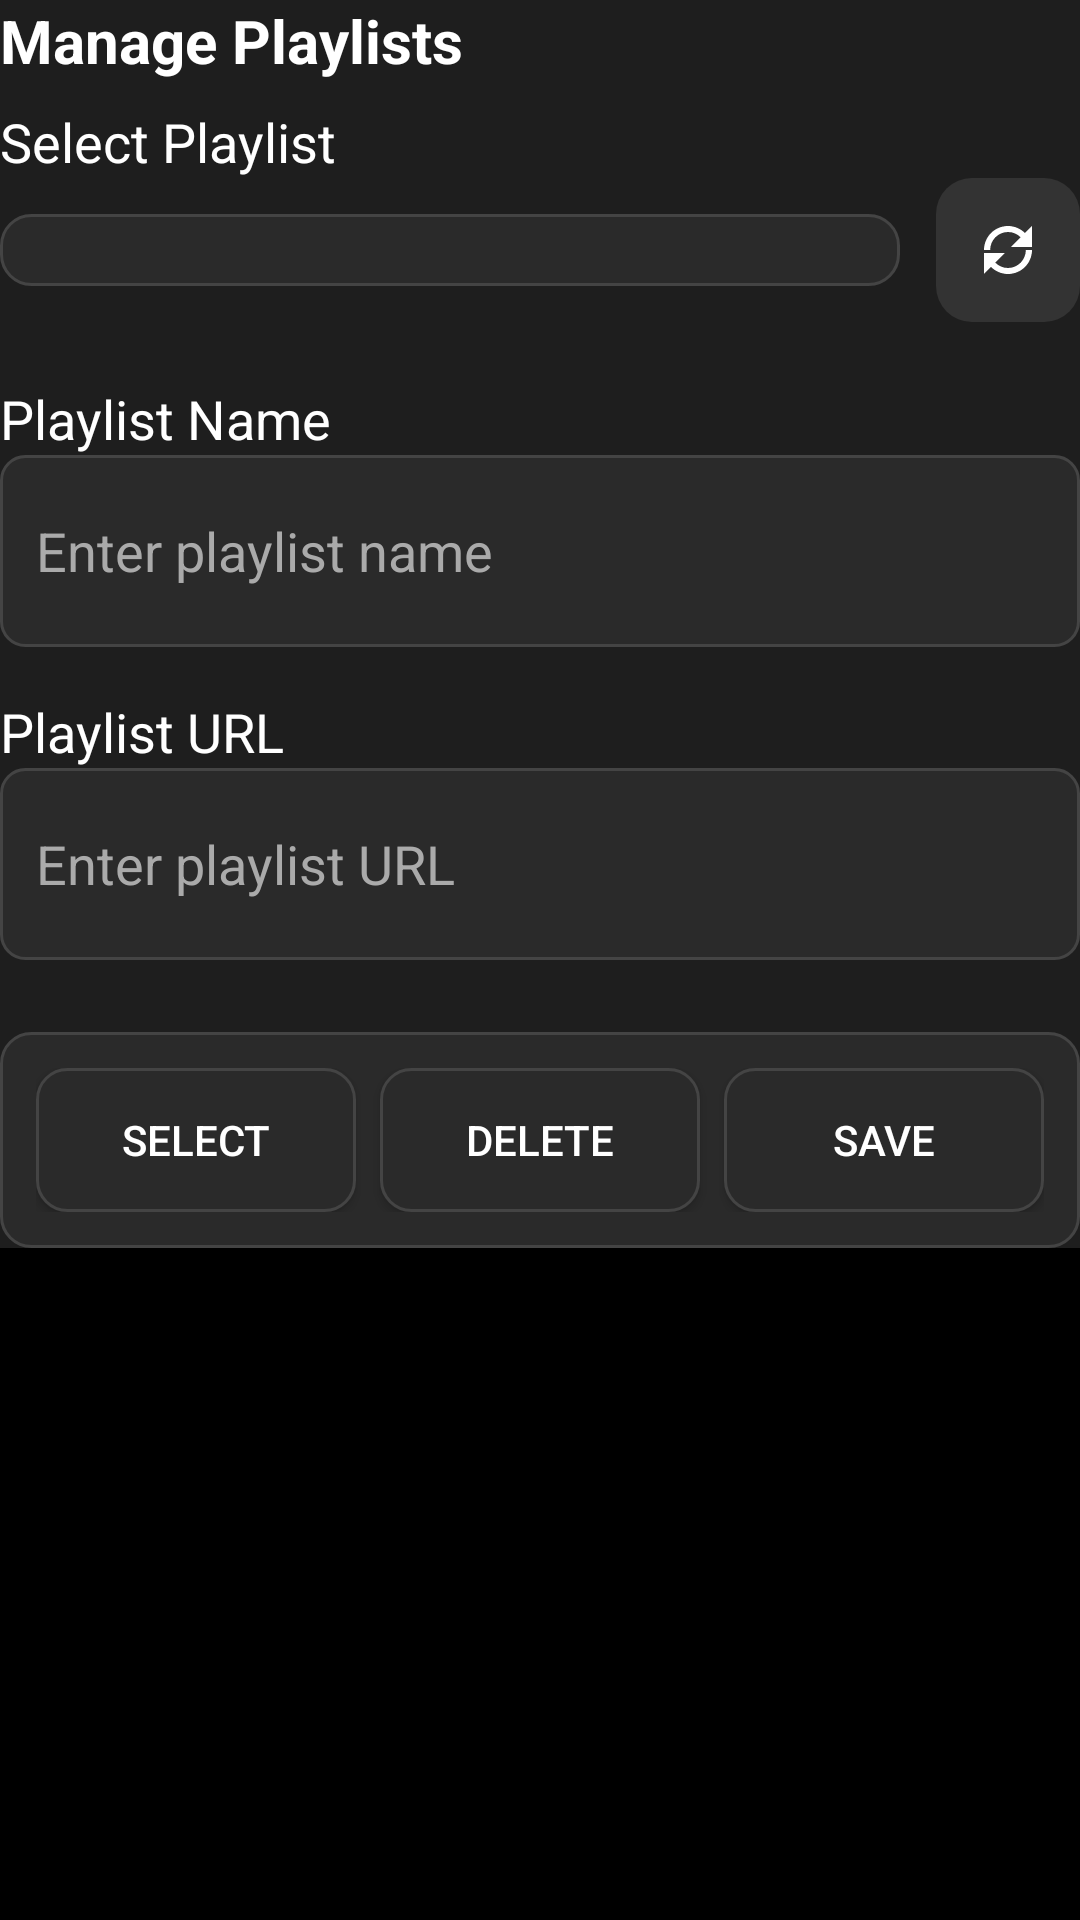

Reconstruct the res/layout file that produces this screen, plus the resources it refers to.
<!-- AndroidManifest.xml: application theme Theme.MMIPTV -->
<!-- res/layout/dialog_playlist_manager.xml -->
<?xml version="1.0" encoding="utf-8"?>
<FrameLayout xmlns:android="http://schemas.android.com/apk/res/android"
    android:layout_width="match_parent"
    android:layout_height="wrap_content"
    android:background="@android:color/transparent">

    
    <ScrollView
        android:layout_width="match_parent"
        android:layout_height="wrap_content"
        android:background="#1E1E1E">

        <LinearLayout
            android:layout_width="match_parent"
            android:layout_height="wrap_content"
            android:orientation="vertical"
            android:paddingLeft="0dp"
            android:paddingRight="0dp"
            android:paddingBottom="0dp"
            android:paddingTop="0dp">

            <TextView
                android:layout_width="match_parent"
                android:layout_height="wrap_content"
                android:text="Manage Playlists"
                android:textSize="20sp"
                android:textColor="#FFFFFF"
                android:textStyle="bold"
                android:paddingBottom="0dp"
                android:paddingTop="0dp" />

            <TextView
                android:layout_width="match_parent"
                android:layout_height="wrap_content"
                android:text="Select Playlist"
                android:textSize="18sp"
                android:textColor="#FFFFFF"
                android:paddingTop="8dp" />

            <LinearLayout
                android:layout_width="match_parent"
                android:layout_height="wrap_content"
                android:orientation="horizontal"
                android:gravity="center_vertical"
                android:layout_marginBottom="12dp">

                <Spinner
                    android:id="@+id/playlistSpinner"
                    android:layout_width="0dp"
                    android:layout_weight="1"
                    android:layout_height="wrap_content"
                    android:padding="12dp"
                    android:background="@drawable/spinner_background" />

                <ImageButton
                    android:id="@+id/refreshPlaylistButton"
                    android:layout_width="48dp"
                    android:layout_height="48dp"
                    android:layout_marginStart="12dp"
                    android:src="@drawable/ic_refresh"
                    android:contentDescription="Refresh Playlist"
                    android:background="@drawable/rounded_button_background" />
            </LinearLayout>

            <TextView
                android:layout_width="match_parent"
                android:layout_height="wrap_content"
                android:text="Playlist Name"
                android:textSize="18sp"
                android:textColor="#FFFFFF"
                android:paddingTop="8dp" />

            <EditText
                android:id="@+id/newPlaylistNameInput"
                android:layout_width="match_parent"
                android:layout_height="wrap_content"
                android:hint="Enter playlist name"
                android:textColor="#FFFFFF"
                android:textColorHint="#AAAAAA"
                android:textSize="18sp"
                android:background="@drawable/edittext_dark_bg"
                android:padding="12dp"
                android:minHeight="64dp" />

            <TextView
                android:layout_width="match_parent"
                android:layout_height="wrap_content"
                android:text="Playlist URL"
                android:textSize="18sp"
                android:textColor="#FFFFFF"
                android:paddingTop="16dp" />

            <EditText
                android:id="@+id/newPlaylistInput"
                android:layout_width="match_parent"
                android:layout_height="wrap_content"
                android:hint="Enter playlist URL"
                android:textColor="#FFFFFF"
                android:textColorHint="#AAAAAA"
                android:textSize="18sp"
                android:background="@drawable/edittext_dark_bg"
                android:padding="12dp"
                android:minHeight="64dp" />

            <LinearLayout
                android:id="@+id/customDialogButtonBar"
                android:layout_width="match_parent"
                android:layout_height="wrap_content"
                android:orientation="horizontal"
                android:gravity="center"
                android:layout_marginTop="24dp"
                android:background="@drawable/dialog_button_bar_background"
                android:padding="12dp">

                <Button
                    android:id="@+id/btnSelect"
                    android:layout_width="0dp"
                    android:layout_weight="1"
                    android:layout_height="wrap_content"
                    android:text="Select"
                    android:textColor="#FFFFFF"
                    android:background="@drawable/dialog_button_background"
                    android:layout_marginEnd="8dp" />

                <Button
                    android:id="@+id/btnDelete"
                    android:layout_width="0dp"
                    android:layout_weight="1"
                    android:layout_height="wrap_content"
                    android:text="Delete"
                    android:textColor="#FFFFFF"
                    android:background="@drawable/dialog_button_background"
                    android:layout_marginEnd="8dp" />

                <Button
                    android:id="@+id/btnSave"
                    android:layout_width="0dp"
                    android:layout_weight="1"
                    android:layout_height="wrap_content"
                    android:text="Save"
                    android:textColor="#FFFFFF"
                    android:background="@drawable/dialog_button_background" />
            </LinearLayout>
        </LinearLayout>
    </ScrollView>

    
    <FrameLayout
        android:id="@+id/dialogLoadingOverlay"
        android:layout_width="match_parent"
        android:layout_height="match_parent"
        android:visibility="gone"
        android:background="@android:color/transparent"
        android:clickable="true"
        android:focusable="true">

        <ProgressBar
            android:id="@+id/dialogLoadingSpinner"
            style="?android:attr/progressBarStyleLarge"
            android:layout_width="wrap_content"
            android:layout_height="wrap_content"
            android:layout_gravity="center"
            android:indeterminate="true"
            android:indeterminateTint="@android:color/white" />
    </FrameLayout>

</FrameLayout>
<!-- resources referenced by this layout -->
<resources>
  <!-- drawable dialog_button_background (drawable) -->
  <?xml version="1.0" encoding="utf-8"?>
  <selector xmlns:android="http://schemas.android.com/apk/res/android">
      <item android:state_pressed="true">
          <shape android:shape="rectangle">
              <solid android:color="#3A3A3A" />
              <corners android:radius="10dp" />
              <stroke android:width="1dp" android:color="#666666" />
          </shape>
      </item>
      <item>
          <shape android:shape="rectangle">
              <solid android:color="#2A2A2A" />
              <corners android:radius="10dp" />
              <stroke android:width="1dp" android:color="#444444" />
          </shape>
      </item>
  </selector>
  <!-- drawable dialog_button_bar_background (drawable) -->
  <?xml version="1.0" encoding="utf-8"?>
  <shape xmlns:android="http://schemas.android.com/apk/res/android">
      <solid android:color="#2A2A2A" />
      <corners android:radius="10dp" />
      <stroke android:width="1dp" android:color="#444444" />
  </shape>
  <!-- drawable edittext_dark_bg (drawable) -->
  <shape xmlns:android="http://schemas.android.com/apk/res/android">
      <solid android:color="#2A2A2A" />
      <corners android:radius="8dp" />
      <stroke android:color="#444444" android:width="1dp" />
  </shape>
  <!-- drawable ic_refresh (drawable) -->
  <?xml version="1.0" encoding="utf-8"?>
  <vector xmlns:android="http://schemas.android.com/apk/res/android"
      android:width="24dp"
      android:height="24dp"
      android:viewportWidth="24"
      android:viewportHeight="24">
      <path
          android:fillColor="#FFFFFF"
          android:pathData="M17.65,6.35C16.2,4.9 14.21,4 12,4C7.58,4 4,7.58 4,12h2.05c0,-3.31 2.69,-6 5.95,-6 1.66,0 3.14,0.69 4.23,1.77L13,11h7V4l-2.35,2.35zM6.35,17.65C7.8,19.1 9.79,20 12,20c4.42,0 8,-3.58 8,-8h-2.05c0,3.31 -2.69,6 -5.95,6 -1.66,0 -3.14,-0.69 -4.23,-1.77L11,13H4v7l2.35,-2.35z"/>
  </vector>
  <!-- drawable rounded_button_background (drawable) -->
  <?xml version="1.0" encoding="utf-8"?>
  <shape xmlns:android="http://schemas.android.com/apk/res/android"
      android:shape="rectangle">
      <solid android:color="#333333" />
      <corners android:radius="12dp" />
      <padding
          android:left="8dp"
          android:top="8dp"
          android:right="8dp"
          android:bottom="8dp" />
  </shape>
  <!-- drawable spinner_background (drawable) -->
  <?xml version="1.0" encoding="utf-8"?>
  <selector xmlns:android="http://schemas.android.com/apk/res/android">
      <item>
          <shape android:shape="rectangle">
              <solid android:color="#2A2A2A" />
              <corners android:radius="10dp" />
              <stroke android:width="1dp" android:color="#444444" />
          </shape>
      </item>
  </selector>
  <style name="Theme.MMIPTV" parent="Theme.AppCompat.DayNight.DarkActionBar">
          
          <item name="colorPrimary">#1E1E1E</item> 
          <item name="colorPrimaryDark">#121212</item> 
          <item name="colorAccent">#888888</item> 
          <item name="colorControlHighlight">#888888</item>
          <item name="colorControlActivated">#AAAAAA</item>
          <item name="colorControlNormal">#888888</item>
  
          <item name="android:textColorPrimary">#FFFFFF</item>
          <item name="android:textColorSecondary">#CCCCCC</item>
          <item name="android:windowBackground">#000000</item>
  
          
          <item name="android:colorAccent">#888888</item>
      </style>
</resources>
